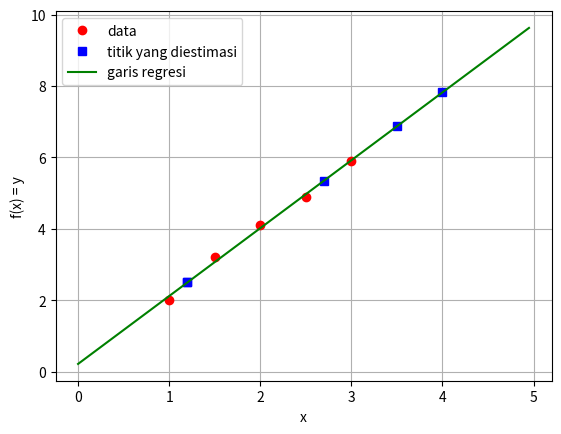

Write Python code to recreate this figure.
# Program Regresi Linear
# Spesifikasi: Program Regresi Linear & Nilai Erms
# Versi      : 1.0
# Last Edited: 2020-10-24
# [redacted]

import numpy as np
import matplotlib.pyplot as plt
#KAMUS
#x array
#y array
#n int
#x_total int
#y_total int
#x_sq_total int
#xy_total int
#sumtot int
#x_plot array
#y_plot array
#N int

#Algoritma
def f(a,b,x):
    return a + b * x

x = np.array([1.0,1.5,2.0,2.5,3.0])
y = np.array([2.0,3.2,4.1,4.9,5.9])
n = x.size

x_total = 0
y_total = 0
x_sq_total = 0
xy_total = 0
#mencari regresi untuk a dan b
for i in range (n):
    x_total = x_total + x[i]
    y_total = y_total + y[i]
    x_sq_total = x_sq_total + x[i] * x[i]
    xy_total = xy_total + x[i] * y[i]
b = (n * xy_total -x_total * y_total) / (n * x_sq_total -(x_total) * x_total)
a = y_total/n -b * x_total/n
print("a = ", a)
print("b = ", b)
print("𝑓(𝑥)=",a,"+",b,"𝑥")#hasil persamaan regresi

sumtot=0
# mencari Erms
for i in range (n):
    fxkurangY = (abs(f(a,b,x[i]) - y[i]))**2
    sumtot+= fxkurangY
E=(1/n*(sumtot))**1/2
print("Nilai Erms adalah",E)#Hasil Erms
#mencari nilai perkiraan
x_soal = [1.2, 2.7, 3.5, 4.0]
xsoal= len(x_soal)
for i in range (xsoal):
    y_jawab = f(a,b,x_soal[i])
    print(i+1,".Nilai perkiraan y untuk x = ", x_soal[i], " adalah : ", y_jawab)
    #hasil mencari nilai perkiraan setiap x

#Membuat plot untuk regresi
N = 100
x_plot = [0 for i in range(N)]
y_plot = [0 for i in range(N)]
for i in range (N):
    x_plot[i] += (5 / 100.0) * i
    y_plot[i] += f(a,b,x_plot[i])
fig, ax = plt.subplots()
ax.plot(x, y, 'ro', label='data')
for j in range (xsoal):
    y_jawab = f(a,b,x_soal[j])
    ax.plot(x_soal[j], y_jawab, 'bs')
ax.plot(x_soal[0],f(a,b,x_soal[0]),'bs',label='titik yang diestimasi')
ax.plot(x_plot, y_plot, 'g', label='garis regresi')
legend = ax.legend()
plt.xlabel("x")
plt.ylabel("f(x) = y")
plt.grid(True, which='both')
plt.show()#hasil plot

